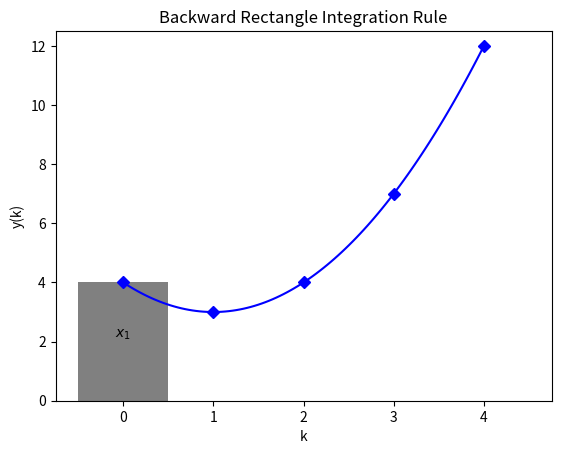

Python code for this plot: (Note: this script raises an exception after producing the figure.)
import numpy as np
import matplotlib.pyplot as plt
from matplotlib import rc


N = 5
x = np.arange(N)
y = x**2 - 2*x + 4

fig = plt.figure()
ax = fig.add_subplot(111)
rects1 = ax.bar(x[1:], y[1:], width=1.0, color='none')
rects1 = ax.bar(x[0], y[0], width=1.0, color='grey')

# add some
ax.set_xlabel('k')
ax.set_ylabel(r'y(k)')
ax.set_title('Backward Rectangle Integration Rule')
ax.set_ylim((0, .5 + max(y)))

ax.text(rects1[0].get_x()+rects1[0].get_width()/2., 2., r'$x_{%s}$' %1,
        ha='center', va='bottom')

xx = np.linspace(0, 4, 100)
yy = xx**2 - 2*xx + 4

ax.plot(xx, yy, '-b')
ax.plot(x, y, 'bD')

for i in xrange(len(x)):
    ax.annotate(r'y(%s)' %i, xy=(x[i], y[i]), xytext=(-5, 5), ha='right',
                textcoords='offset points')

plt.savefig('backwardrect.png', dpi=500)